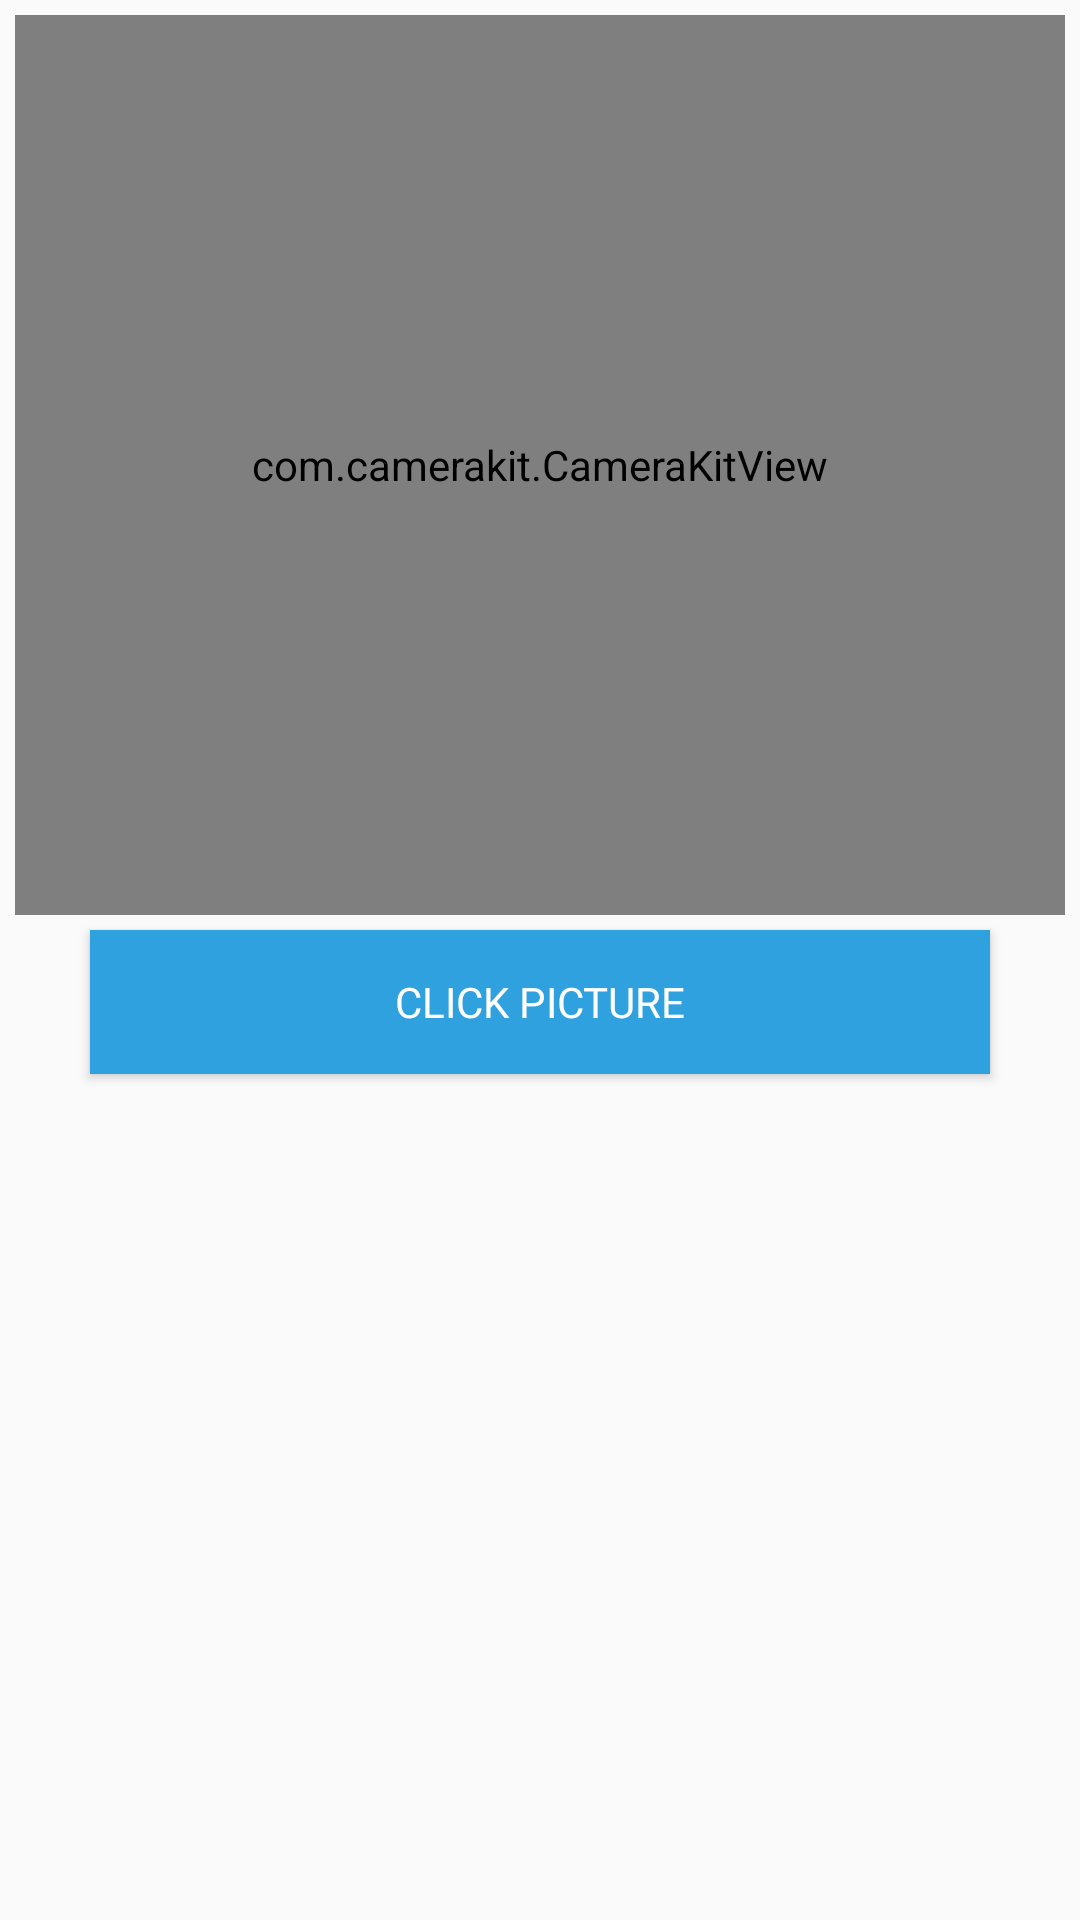

Layout XML and referenced resources for this Android screen:
<!-- AndroidManifest.xml: application theme AppTheme -->
<!-- res/layout/takepicturedialog.xml -->
<?xml version="1.0" encoding="utf-8"?>
<androidx.constraintlayout.widget.ConstraintLayout
        xmlns:android="http://schemas.android.com/apk/res/android"
        xmlns:tools="http://schemas.android.com/tools" android:layout_width="match_parent"
        android:padding="@dimen/_dp_5"
        android:layout_height="wrap_content"
        xmlns:app="http://schemas.android.com/apk/res-auto">


    <com.camerakit.CameraKitView
            app:camera_facing="front"
            android:id="@+id/camera"
            android:layout_width="match_parent"
            android:layout_height="@dimen/_dp_300"
            app:layout_constraintEnd_toEndOf="parent"
            app:layout_constraintTop_toTopOf="parent"
            app:layout_constraintStart_toStartOf="parent"/>


    <Button
            android:fontFamily="@font/poppins"
            android:text="@string/click_picture"
            android:layout_width="300dp"
            android:background="@color/main_color"
            android:textColor="@color/white"
            android:layout_height="wrap_content"
            android:id="@+id/takePicture"
            app:layout_constraintStart_toStartOf="@id/camera"
            app:layout_constraintEnd_toEndOf="@id/camera"
            android:layout_marginTop="@dimen/_dp_5"
            app:layout_constraintTop_toBottomOf="@+id/camera"
            tools:ignore="UnusedAttribute"/>



</androidx.constraintlayout.widget.ConstraintLayout>
<!-- resources referenced by this layout -->
<resources>
  <color name="main_color">#2FA1DF</color>
  <color name="white">#ffffff</color>
  <dimen name="_dp_300">300dp</dimen>
  <dimen name="_dp_5">5dp</dimen>
  <string name="click_picture">Click Picture</string>
  <style name="AppTheme" parent="Theme.AppCompat.Light.NoActionBar">
          
          <item name="colorPrimary">@color/colorPrimary</item>
          <item name="colorPrimaryDark">@color/colorPrimaryDark</item>
          <item name="colorAccent">@color/colorAccent</item>
          <item name="android:windowTranslucentStatus" tools:targetApi="kitkat">true</item>
          <item name="android:windowTranslucentNavigation" tools:targetApi="kitkat">true</item>
  
      </style>
  <color name="colorPrimary">#008577</color>
  <color name="colorPrimaryDark">#ffffff</color>
  <color name="colorAccent">#D81B60</color>
</resources>
